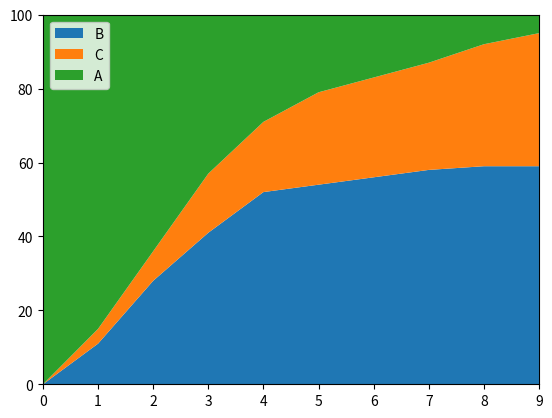

Python code for this plot:
import numpy as np
import pandas as pd
import matplotlib.pyplot as plt


def create_test_data(N=100):
    data = pd.DataFrame({"id": np.arange(N), "sex":np.random.binomial(n=1,p=0.5,size=N)})
    data['source'] = 0
    data['target'] = np.random.choice(a=[1,2], size=N, p=[0.5,0.5])
    data['transition'] = data['target']
    data.loc[data['transition']==1,'T'] = 1 + np.round(np.random.exponential(scale=(2), size=np.sum(data['transition']==1)))
    data.loc[data['transition']==2,'T'] = 1 + np.round(np.random.exponential(scale=(4), size=np.sum(data['transition']==2)))

    return data

def stackplot(data):
    state0 = []
    state1 = []
    state2 = []
    # times = np.arange(data['T'].max(), dtype=int)
    times = np.arange(10, dtype=int)

    for t in times:
        state0.append((data['T']>t).sum())
        state1.append(((data['transition']==1)&(data['T']<=t)).sum())
        state2.append(((data['transition']==2)&(data['T']<=t)).sum())

    fig, ax = plt.subplots()
    labels = ['B', 'C', 'A']
    ax.stackplot(times, state1, state2, state0, labels=labels)
    ax.legend(loc='upper left')
    ax.set_xlim(times[0], times[-1])
    ax.set_ylim(0, len(data))
    plt.show()
        


if __name__=="__main__":
    data = create_test_data(N=100)
    stackplot(data)